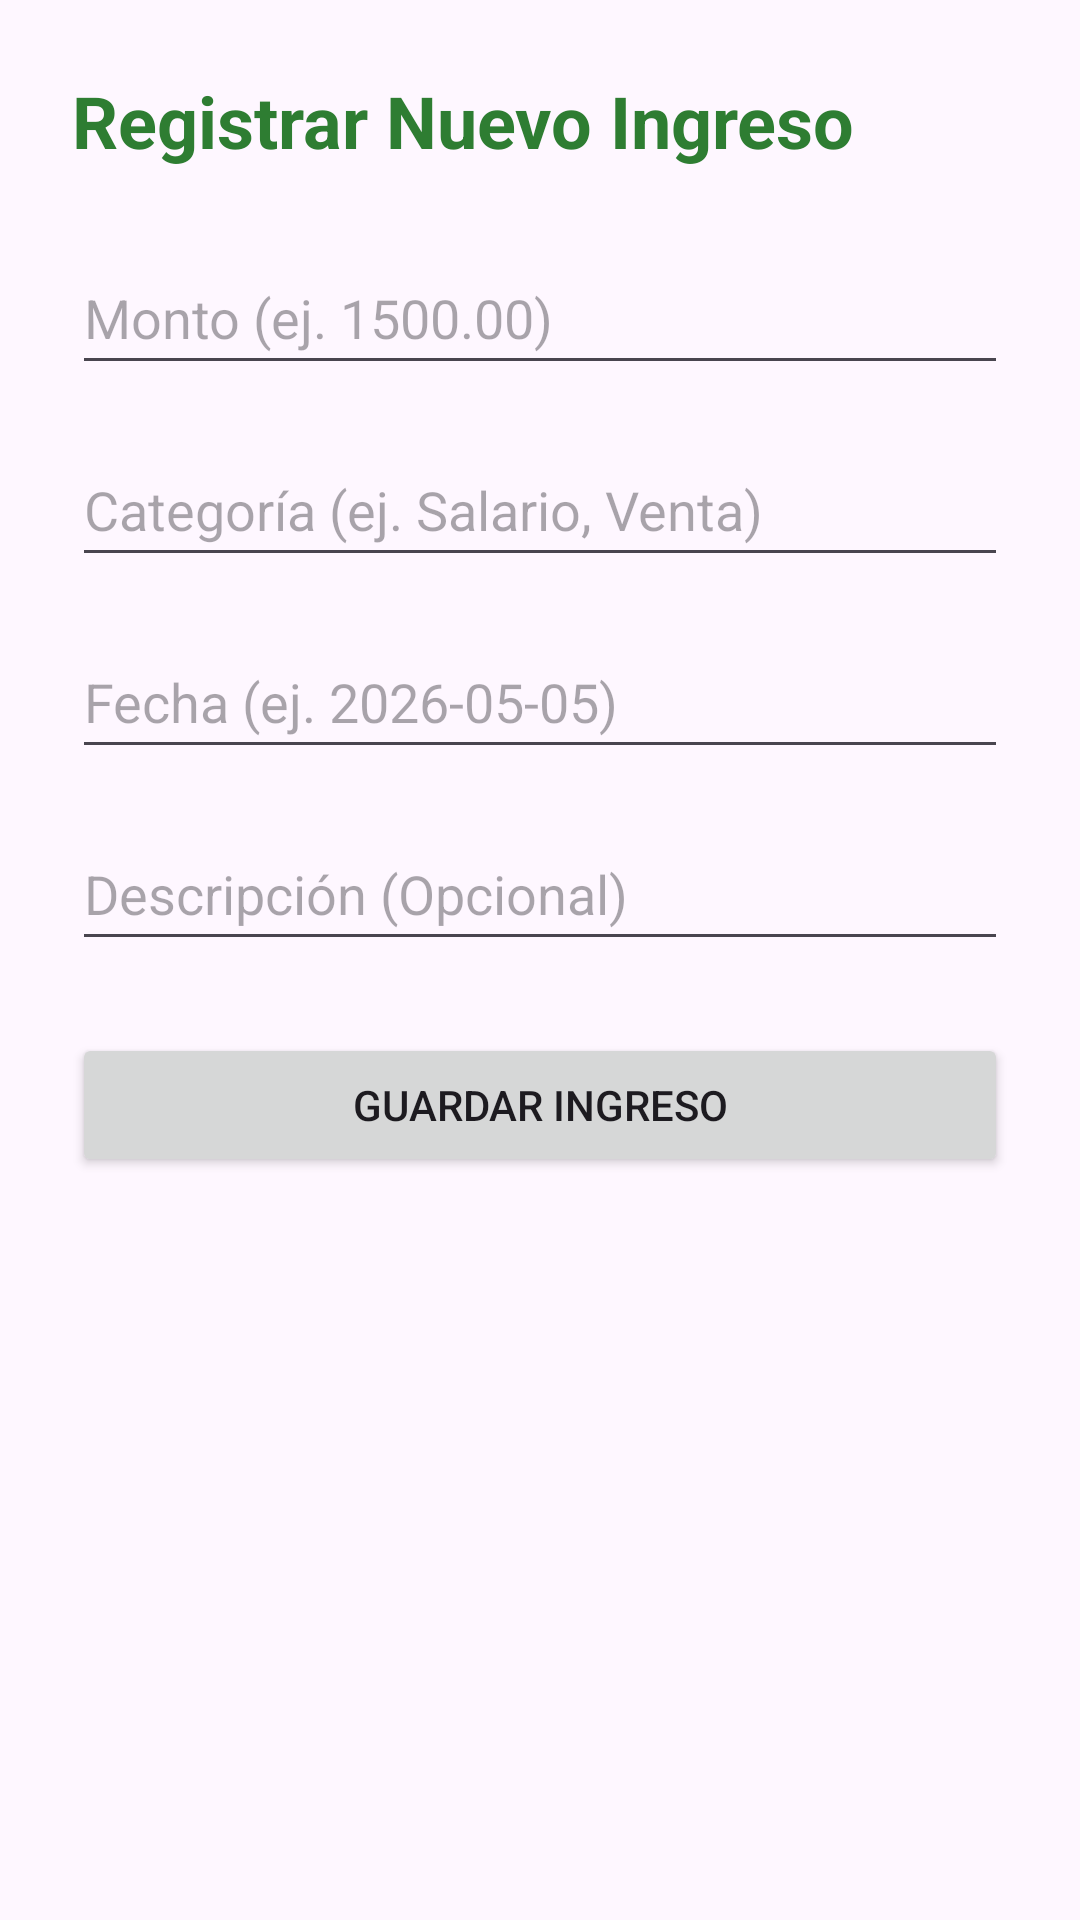

This screen was rendered from an Android layout file. Write that file and the resources it references.
<!-- AndroidManifest.xml: application theme Theme.FinanceTrack -->
<!-- res/layout/fragment_ingresos.xml -->
<?xml version="1.0" encoding="utf-8"?>
<LinearLayout xmlns:android="http://schemas.android.com/apk/res/android"
    android:layout_width="match_parent"
    android:layout_height="match_parent"
    android:orientation="vertical"
    android:padding="24dp">

    <TextView
        android:layout_width="match_parent"
        android:layout_height="wrap_content"
        android:text="Registrar Nuevo Ingreso"
        android:textSize="24sp"
        android:textStyle="bold"
        android:textColor="#2E7D32"
        android:layout_marginBottom="24dp"/>

    <EditText
        android:id="@+id/etMontoIngreso"
        android:layout_width="match_parent"
        android:layout_height="wrap_content"
        android:minHeight="48dp"
        android:importantForAutofill="no"
        android:hint="Monto (ej. 1500.00)"
        android:inputType="numberDecimal"
        android:layout_marginBottom="16dp"/>

    <EditText
        android:id="@+id/etCategoriaIngreso"
        android:layout_width="match_parent"
        android:layout_height="wrap_content"
        android:minHeight="48dp"
        android:importantForAutofill="no"
        android:hint="Categoría (ej. Salario, Venta)"
        android:inputType="text"
        android:layout_marginBottom="16dp"/>

    <EditText
        android:id="@+id/etFechaIngreso"
        android:layout_width="match_parent"
        android:layout_height="wrap_content"
        android:minHeight="48dp"
        android:importantForAutofill="no"
        android:hint="Fecha (ej. 2026-05-05)"
        android:inputType="date"
        android:layout_marginBottom="16dp"/>

    <EditText
        android:id="@+id/etDescripcionIngreso"
        android:layout_width="match_parent"
        android:layout_height="wrap_content"
        android:minHeight="48dp"
        android:importantForAutofill="no"
        android:hint="Descripción (Opcional)"
        android:inputType="text"
        android:layout_marginBottom="24dp"/>

    <Button
        android:id="@+id/btnGuardarIngreso"
        android:layout_width="match_parent"
        android:layout_height="wrap_content"
        android:text="Guardar Ingreso" />

</LinearLayout>
<!-- resources referenced by this layout -->
<resources>
  <style name="Theme.FinanceTrack" parent="Base.Theme.FinanceTrack" />
  <style name="Base.Theme.FinanceTrack" parent="Theme.Material3.DayNight.NoActionBar">
          
          
      </style>
</resources>
